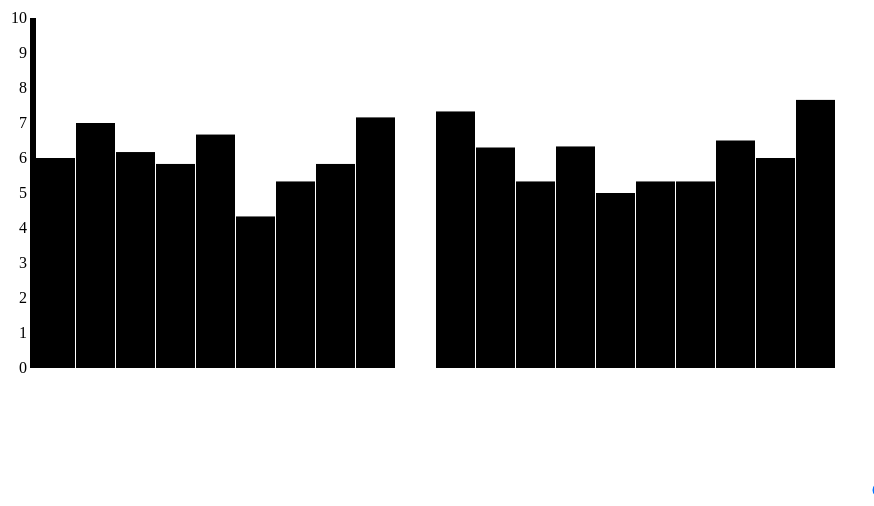
D3 v3 page, settled after 360 driven frames (6 s of simulated time); the page loaded 1 data file(s).


// ── index.js
/* Created by @wooorm */
var margin = {top: 20, right: 30, bottom: 130, left: 39};
var height = 500 - margin.top - margin.bottom;

d3.tsv('index.tsv', clean, draw);

function clean(d) {
  return {
    no: Number(d.no),
    mark: Number(d.mark) || 0,
    group: d.group
  };
}

function draw(err, data) {
  if (err) throw err;

  var $input = document.getElementsByTagName('input')[0];
  var $output = document.getElementsByTagName('output')[0];
  var width = data.length * 40;
  var y = d3.scale.linear().range([height, 0]);
  var x = d3.scale.ordinal().rangeRoundBands([0, width], 0);

  var chart = d3.select('svg')
    .attr('class', 'chart')
    .attr('width', width + margin.left + margin.right)
    .attr('height', height + margin.top + margin.bottom)
    .append('g')
    .attr('transform', 'translate(' + margin.left + ',' + margin.top + ')');

  x.domain(data.map(function (d) { return d.no; }));
  y.domain([0, 10]);

  chart.append('g')
    .attr('class', 'y axis')
    .call(d3.svg.axis().scale(y).orient('left'));

  update();

  $input.addEventListener('input', function () {
    $output.value = $input.value;
    update();
  });

  function update() {
    var min = Number($input.value);
    var subset = data.filter(function (d) {
      return d.mark >= min;
    });

    var bars = chart.selectAll('rect').data(subset);

    bars.enter().append('rect');
    bars.exit().remove()

    bars
      .attr('width', x.rangeBand() - 1)
      .attr('x', function (d, i) { return i * x.rangeBand() })
      .attr('y', function (d) { return y(d.mark); })
      .attr('height', function (d) { return height - y(d.mark); })
  }
}


### data: index.tsv
no	mark	group
1	6.00	Data 1
2	7.00	Data 1
3	6.17	Data 1
4	5.83	Data 1
5	6.67	Data 1
6	4.33	Data 1
7	5.33	Data 1
8	5.83	Data 1
9	7.16	Data 1
10	GR00	Data 1
11	7.33	Data 1
12	6.30	Data 1
13	5.33	Data 1
14	6.33	Data 1
15	5.00	Data 1
16	5.33	Data 1
17	5.33	Data 1
18	6.50	Data 1
19	6.00	Data 1
20	7.66	Data 1